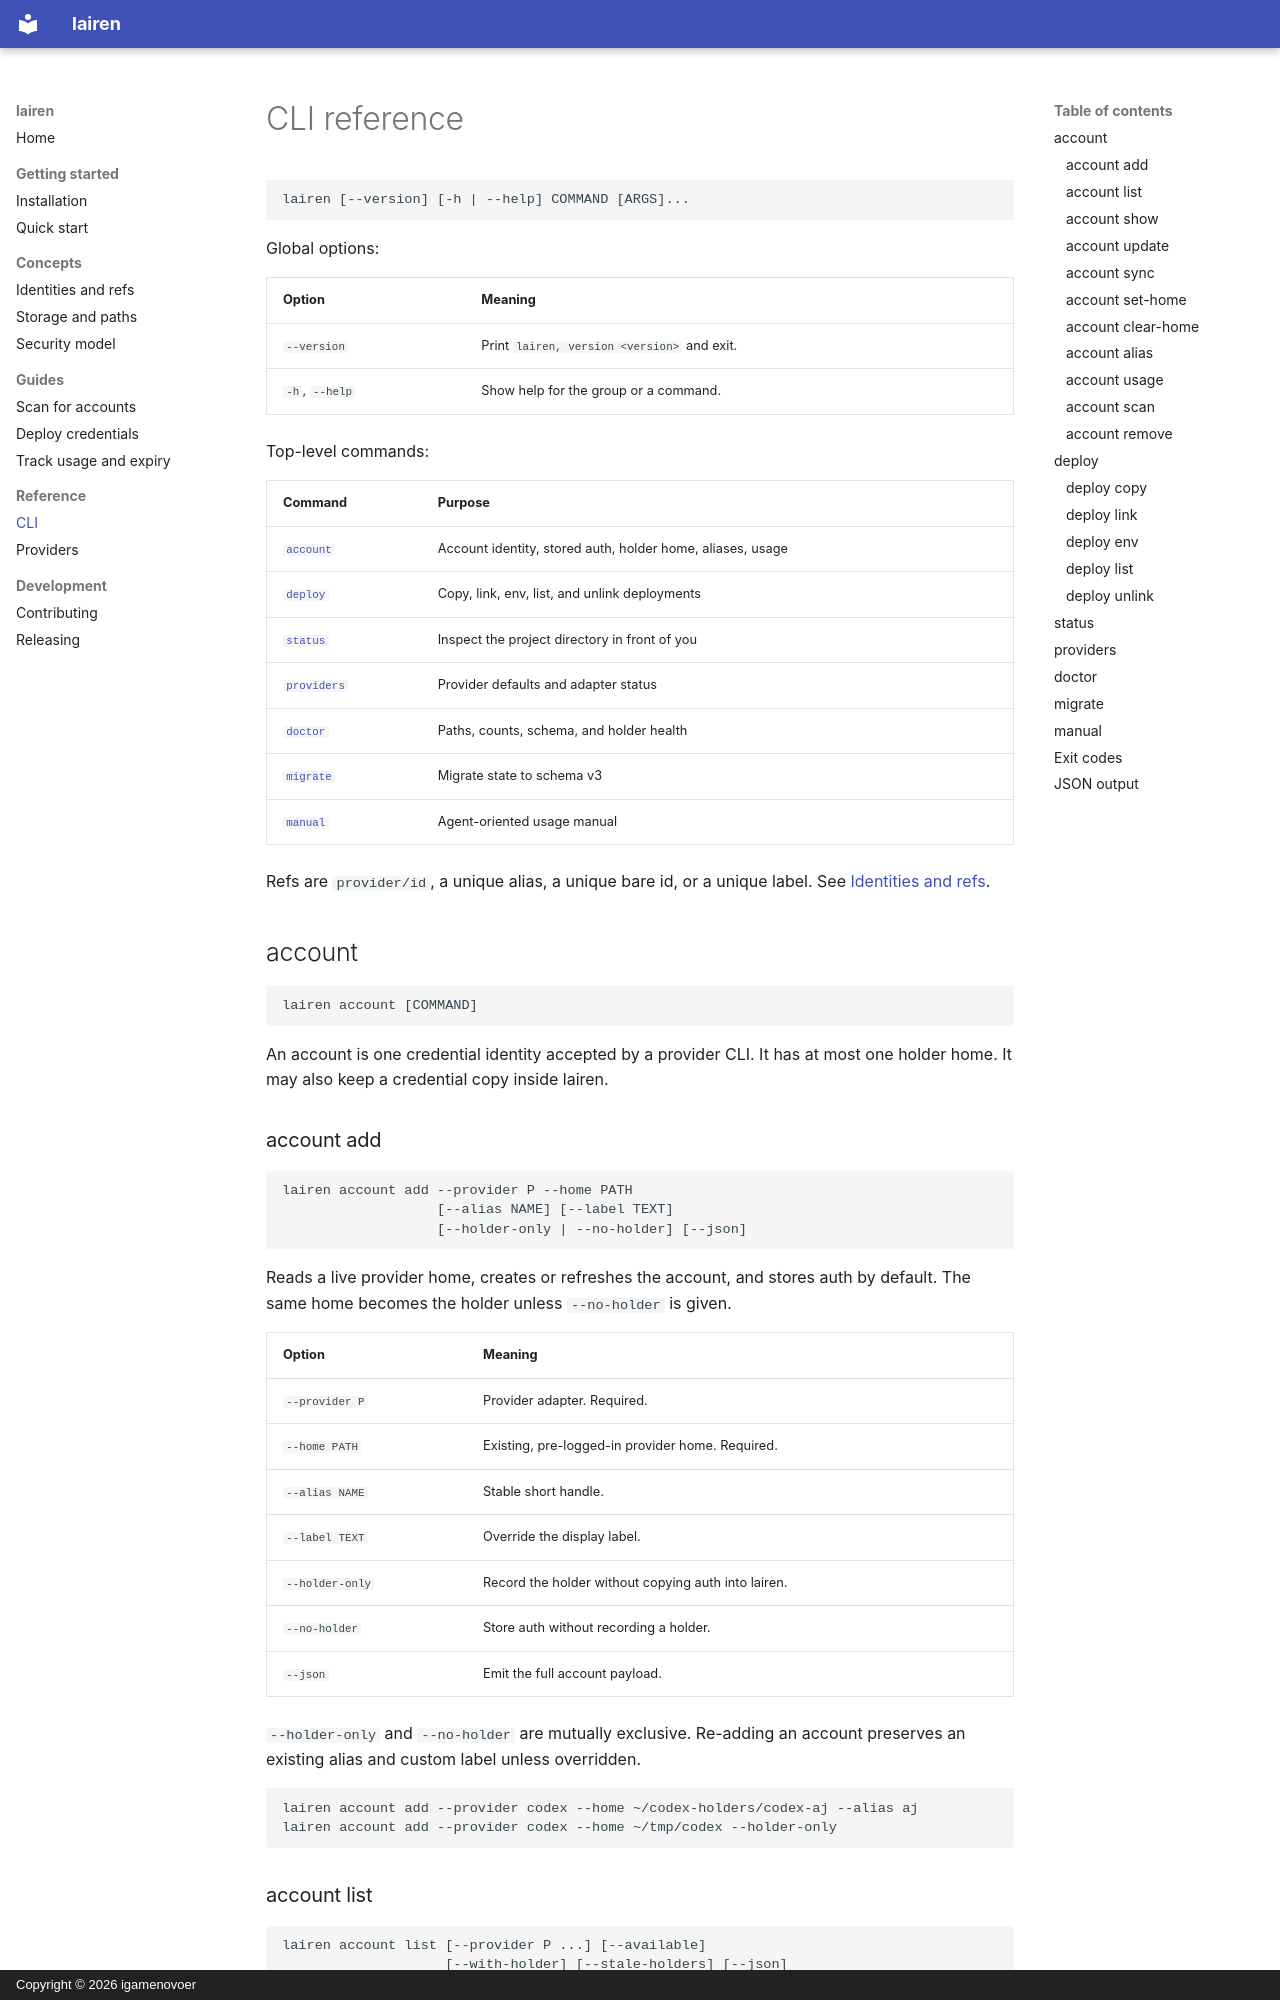

repository: igamenovoer/lairen · page: reference/cli/index.html · generator: mkdocs · copyright: Copyright © 2026 igamenovoer

# CLI reference

```text
lairen [--version] [-h | --help] COMMAND [ARGS]...
```

Global options:

| Option | Meaning |
|---|---|
| `--version` | Print `lairen, version <version>` and exit. |
| `-h`, `--help` | Show help for the group or a command. |

Top-level commands:

| Command | Purpose |
|---|---|
| [`account`](#account) | Account identity, stored auth, holder home, aliases, usage |
| [`deploy`](#deploy) | Copy, link, env, list, and unlink deployments |
| [`status`](#status) | Inspect the project directory in front of you |
| [`providers`](#providers) | Provider defaults and adapter status |
| [`doctor`](#doctor) | Paths, counts, schema, and holder health |
| [`migrate`](#migrate) | Migrate state to schema v3 |
| [`manual`](#manual) | Agent-oriented usage manual |

Refs are `provider/id`, a unique alias, a unique bare id, or a unique label.
See [Identities and refs](../concepts/identities.md).

## account

```text
lairen account [COMMAND]
```

An account is one credential identity accepted by a provider CLI. It has at
most one holder home. It may also keep a credential copy inside lairen.

### account add

```text
lairen account add --provider P --home PATH
                   [--alias NAME] [--label TEXT]
                   [--holder-only | --no-holder] [--json]
```

Reads a live provider home, creates or refreshes the account, and stores auth
by default. The same home becomes the holder unless `--no-holder` is given.

| Option | Meaning |
|---|---|
| `--provider P` | Provider adapter. Required. |
| `--home PATH` | Existing, pre-logged-in provider home. Required. |
| `--alias NAME` | Stable short handle. |
| `--label TEXT` | Override the display label. |
| `--holder-only` | Record the holder without copying auth into lairen. |
| `--no-holder` | Store auth without recording a holder. |
| `--json` | Emit the full account payload. |

`--holder-only` and `--no-holder` are mutually exclusive. Re-adding an account
preserves an existing alias and custom label unless overridden.

```bash
lairen account add --provider codex --home ~/codex-holders/codex-aj --alias aj
lairen account add --provider codex --home ~/tmp/codex --holder-only
```
